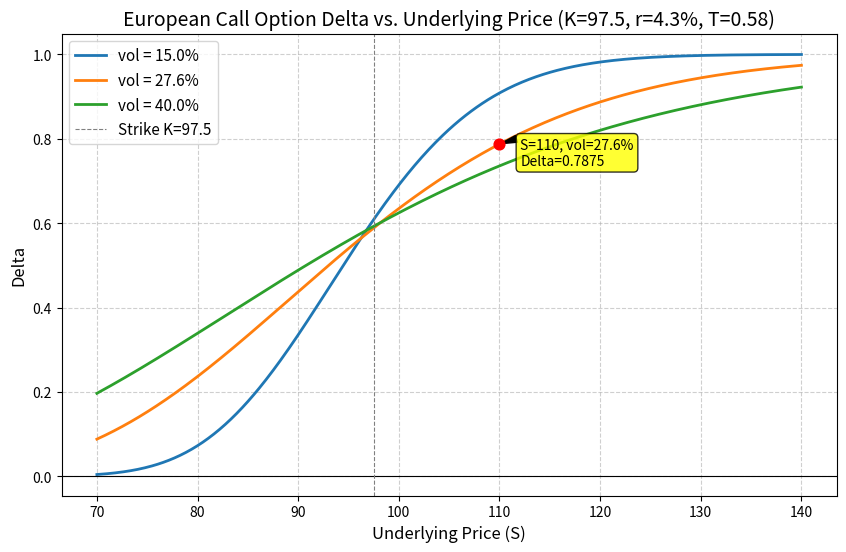

The script that saved this image:
import numpy as np
import matplotlib.pyplot as plt
from scipy.stats import norm

def bs_call_delta(S, K, r, T, vol):
    """
    计算欧式看涨期权的 Delta (Black-Scholes 闭式解)
    S: 标的资产价格 (可以是标量或数组)
    K: 行权价
    r: 无风险利率
    T: 到期期限 (年)
    vol: 波动率
    """
    d1 = (np.log(S / K) + (r + 0.5 * vol**2) * T) / (vol * np.sqrt(T))
    return norm.cdf(d1)

# ================= 基础参数 =================
K = 97.5
r = 0.043
T = 0.58

# 标的资产价格网格 (70 到 140)
S_grid = np.linspace(70, 140, 500)

# 三条曲线的波动率参数
vols = [0.15, 0.276, 0.40]

# ================= 特定点的 Delta 计算 =================
S_target = 110
vol_target = 0.276
delta_at_s110 = bs_call_delta(S_target, K, r, T, vol_target)

# ================= 绘图 =================
plt.figure(figsize=(10, 6))

# 遍历波动率，计算并绘制三条 Delta 曲线
for vol in vols:
    deltas = bs_call_delta(S_grid, K, r, T, vol)
    plt.plot(S_grid, deltas, linewidth=2, label=f'vol = {vol*100:.1f}%')

# 在图上标出标的110、vol 27.6% 的 delta 点，增加投屏演示效果
plt.scatter([S_target], [delta_at_s110], color='red', s=60, zorder=5)
plt.annotate(f'S=110, vol=27.6%\nDelta={delta_at_s110:.4f}', 
             xy=(S_target, delta_at_s110), 
             xytext=(15, -15), 
             textcoords='offset points',
             arrowprops=dict(facecolor='black', shrink=0.05, width=1, headwidth=5),
             fontsize=10,
             bbox=dict(boxstyle='round,pad=0.3', fc='yellow', alpha=0.8))

plt.axhline(0, color='black', linewidth=0.8)
plt.axvline(K, color='grey', linestyle='--', linewidth=0.8, label=f'Strike K={K}')
plt.xlabel('Underlying Price (S)', fontsize=12)
plt.ylabel('Delta', fontsize=12)
plt.title('European Call Option Delta vs. Underlying Price (K=97.5, r=4.3%, T=0.58)', fontsize=14)
plt.legend(fontsize=11)
plt.grid(True, linestyle='--', alpha=0.6)

# ================= 保存图形 =================
figure_path = 'delta_curves.png'
plt.savefig(figure_path, dpi=300, bbox_inches='tight')
plt.close()

# ================= 填充 Result =================
result = {
    'delta_at_s110': delta_at_s110,
    'figure_path': figure_path
}

# 教师投屏用，直接打印结果供确认
print(f"标的110、波动率27.6%的Delta值为: {result['delta_at_s110']:.6f}")
print(f"图形已保存至: {result['figure_path']}")
